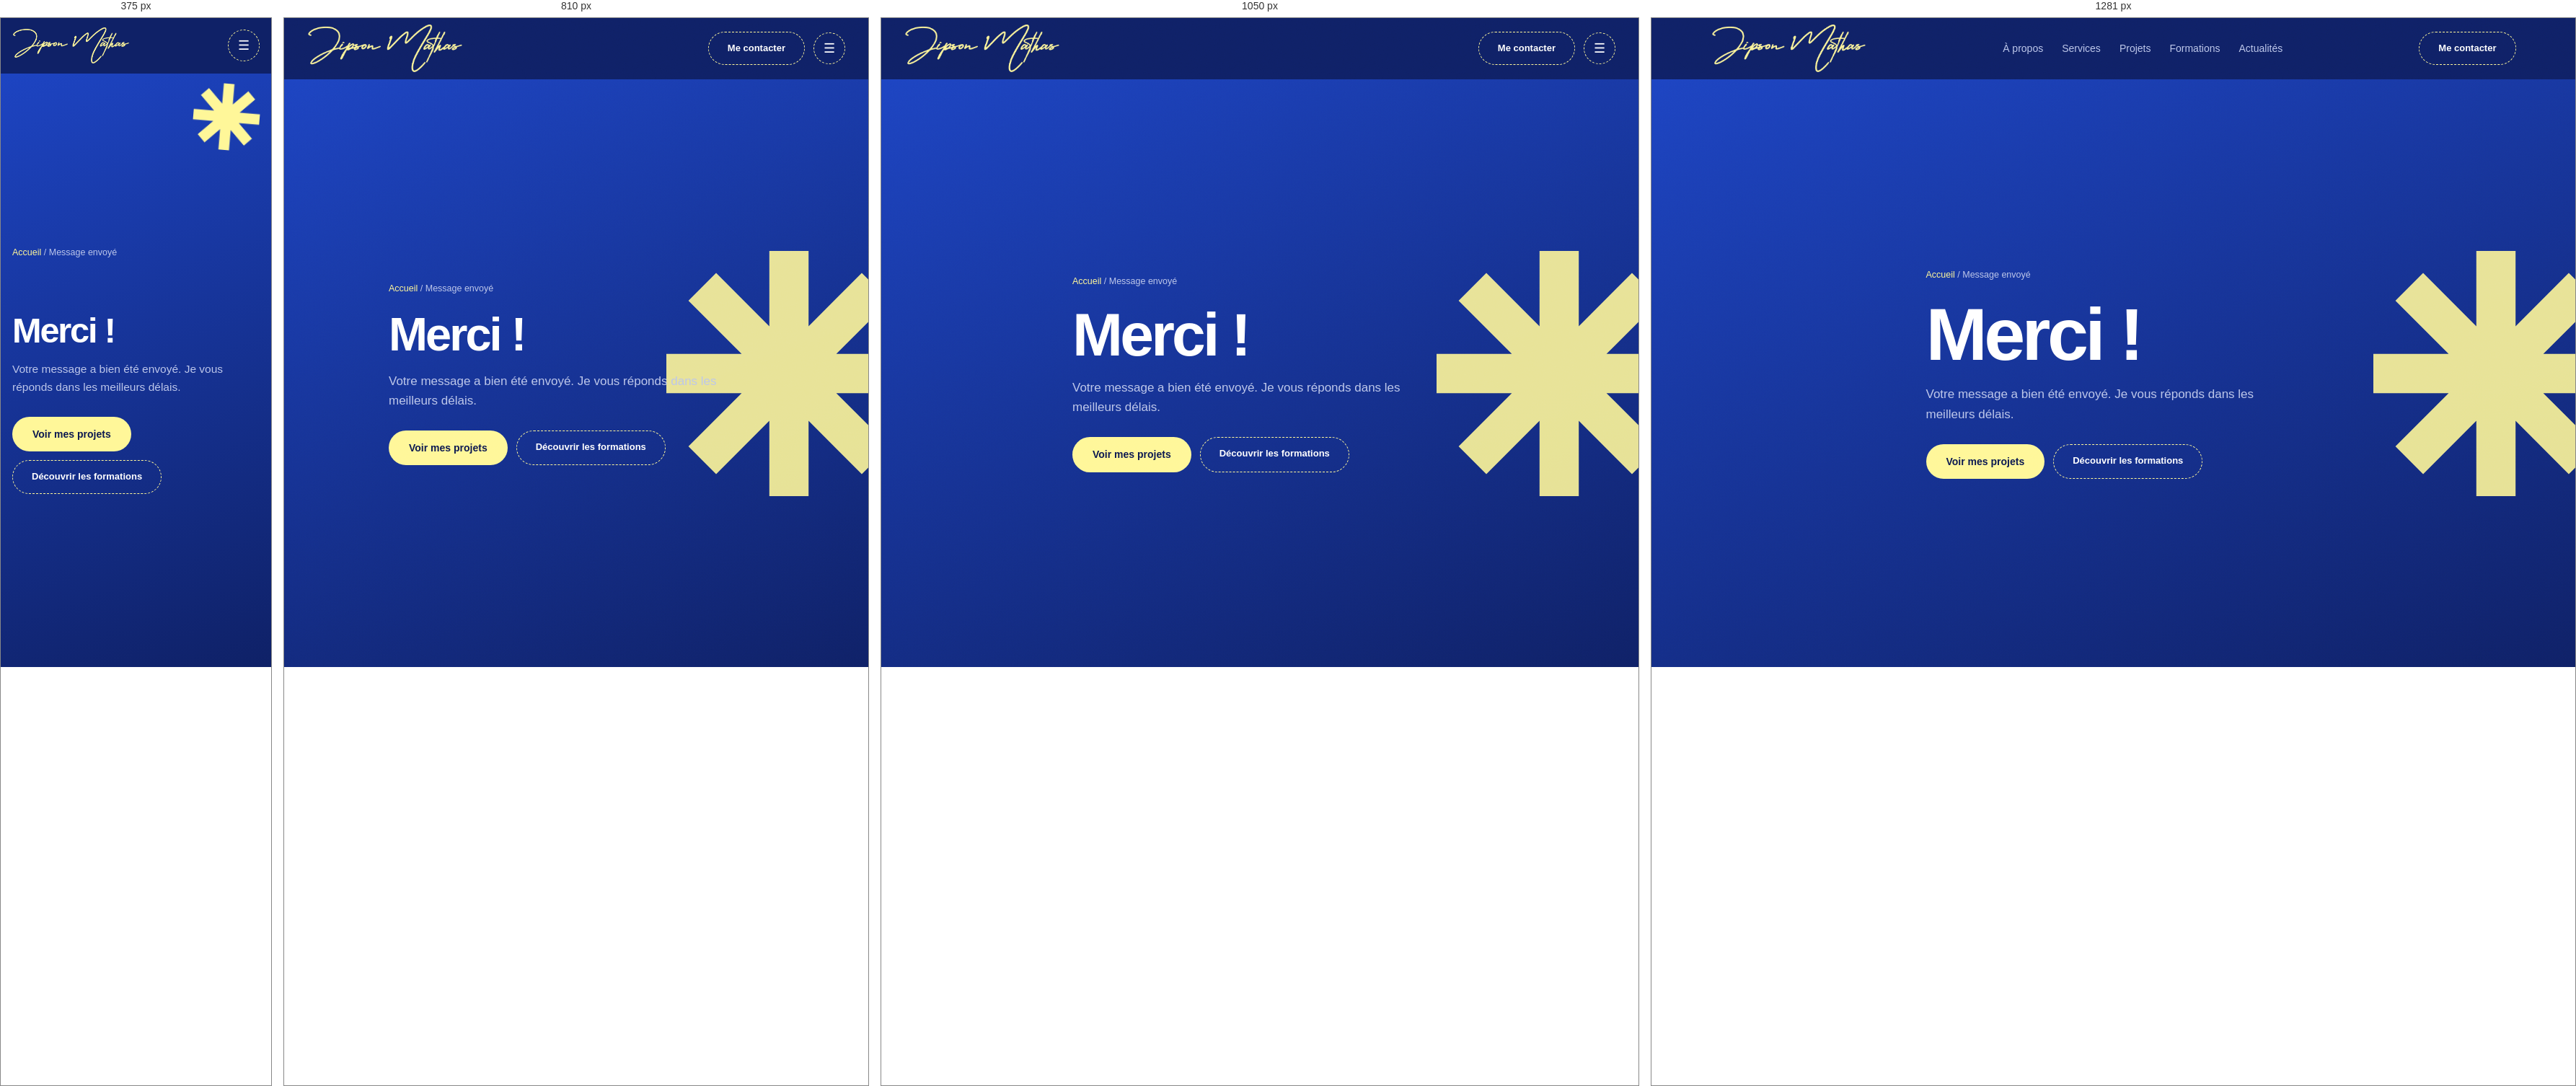
Rendered at 375 px, 810 px, 1050 px and 1281 px, left to right.

<!-- file: merci.html -->
<!doctype html>
<html lang="fr">
<head>
<meta charset="utf-8">
<script src="i18n.js"></script>
<meta name="viewport" content="width=device-width, initial-scale=1">
<title>Message envoyé — Jipson Mathas</title>
<meta name="robots" content="noindex">
<link rel="icon" href="favicon.svg" type="image/svg+xml">
<link rel="icon" href="favicon.png" type="image/png" sizes="256x256">
<link rel="apple-touch-icon" href="images/icone-180.png">
<meta name="theme-color" content="#0f2167">
<meta property="og:type" content="website">
<meta property="og:locale" content="fr_FR">
<meta property="og:site_name" content="Jipson Mathas">
<meta property="og:title" content="Message envoyé — Jipson Mathas">
<meta property="og:description" content="Merci pour votre message.">
<meta property="og:url" content="https://jipsonmathas.com/">
<meta property="og:image" content="https://jipsonmathas.com/images/partage.jpg">
<meta property="og:image:width" content="1200">
<meta property="og:image:height" content="630">
<meta name="twitter:card" content="summary_large_image">
<link rel="preconnect" href="https://fonts.googleapis.com">
<link rel="preconnect" href="https://fonts.gstatic.com" crossorigin>
<link href="https://fonts.googleapis.com/css2?family=Plus+Jakarta+Sans:wght@400;500;600;700;800&display=swap" rel="stylesheet">
<link rel="stylesheet" href="style.css?v=20261126f">
</head>
<body class="merci">
<header id="top">
  <div class="wrap bar">
    <a href="index.html" class="logo" aria-label="Jipson Mathas — accueil"><img src="images/logo-signature.png" alt="Jipson Mathas" width="209" height="64"></a>
    <nav aria-label="Menu principal">
      <a href="index.html#apropos">À propos</a>
      <a href="index.html#services">Services</a>
      <a href="projets.html">Projets</a>
      <a href="formations.html">Formations</a>
      <a href="actualites.html">Actualités</a>
    </nav>
    <a href="index.html#contact" class="pill">Me contacter</a>
    <button class="burger" aria-label="Ouvrir le menu" aria-expanded="false">☰</button>
  </div>
</header>
<main>
  <div class="page-hero">
    <svg class="ast-deco" viewBox="0 0 200 200" aria-hidden="true"><path d="M84 0h32v61.4l43.4-43.4 22.6 22.6L138.6 84H200v32h-61.4l43.4 43.4-22.6 22.6L116 138.6V200H84v-61.4L40.6 182 18 159.4 61.4 116H0V84h61.4L18 40.6 40.6 18 84 61.4z"/></svg>
    <div class="wrap">
      <div class="crumbs"><a href="index.html">Accueil</a> / Message envoyé</div>
      <h1>Merci&nbsp;!</h1>
      <p>Votre message a bien été envoyé. Je vous réponds dans les meilleurs délais.</p>
      <div style="position:relative;display:flex;gap:12px;flex-wrap:wrap;margin-top:28px">
        <a href="projets.html" class="btn">Voir mes projets</a>
        <a href="formations.html" class="pill">Découvrir les formations</a>
      </div>
    </div>
  </div>
</main>
<footer></footer>
<script>
  // Menu : fond au défilement et bouton du menu sur téléphone (comme sur les autres pages)
  const header = document.querySelector('header');
  addEventListener('scroll', () => header.classList.toggle('scrolled', scrollY > 10), {passive:true});
  const burger = document.querySelector('.burger'), nav = document.querySelector('header nav');
  burger.addEventListener('click', () => { const o = nav.classList.toggle('open'); burger.setAttribute('aria-expanded', o); });
</script>
<script src="data/site.js"></script>
<script src="site.js?v=4"></script>
<script>I18N.apply()</script>
<script src="typo.js"></script>
<script src="motion.js"></script>
</body>
</html>


/* @media block from style.css */
@media (max-width:1100px){
  nav{display:none}
  nav.open{display:flex;flex-direction:column;gap:0;position:absolute;top:76px;left:16px;right:16px;background:#17307f;border-radius:16px;padding:8px;box-shadow:0 20px 40px rgba(0,0,0,.4)}
  nav.open a{padding:14px 16px;color:#fff}
  .burger{display:block}
}

/* @media block from style.css */
@media (max-width:960px){
  .cards{grid-template-columns:1fr 1fr}
  .works{grid-template-columns:1fr}
  .posts{grid-template-columns:1fr}
  .post:first-child{grid-row:auto}
  .post:first-child .post-cover{aspect-ratio:16/9;min-height:0;flex:none}
  .steps{grid-template-columns:1fr 1fr;row-gap:48px}
  .steps-line{display:none}
  nav{gap:24px}
  .hero-grid{grid-template-columns:1fr 1fr}
  .hero-name{grid-column:1/-1;margin-top:40px}
  .stage{max-width:720px;width:100%;justify-self:center;left:0}
  .hero-name{margin-left:0}
  .me{width:100%}
  .about,.project{grid-template-columns:1fr;gap:48px}
  .stats{margin-top:40px}
}

/* @media block from style.css */
@media (max-width:720px){
  .wrap{padding:0 16px}
  nav{display:none}
  nav.open{display:flex;flex-direction:column;gap:0;position:absolute;top:76px;left:16px;right:16px;background:#17307f;border-radius:16px;padding:8px;box-shadow:0 20px 40px rgba(0,0,0,.4)}
  nav.open a{padding:14px 16px;color:#fff}
  .pill{display:none}
  .burger{display:block}
  .bar{height:76px}
  .hero-grid{grid-template-columns:1fr;min-height:auto}
  .hero-name{margin-top:28px;font-size:clamp(56px,17.5vw,76px)}
  .stage{margin-top:-10px;padding-top:20px}
  .asterisk{width:280px}
  .me{width:100%}
  .hero-side{padding:0 0 70px}
  .down{display:none}
  section{padding-block:80px}
  .stats{gap:18px}
  .stat{padding-right:18px}
  .thumbs{grid-template-columns:1fr}
  .cards{grid-template-columns:1fr}
  .card{min-height:0}
  .card h3{margin-top:20px}
  .steps{grid-template-columns:1fr}
}

/* @media block from style.css */
@media (max-width:960px){
  .page-list .posts{grid-template-columns:1fr 1fr}
}

/* @media block from style.css */
@media (max-width:720px){
  .page-hero{padding:60px 0 50px}
  .page-hero .ast-deco{width:200px;right:-70px;opacity:.5}
  .page-list .posts,.more-posts .posts{grid-template-columns:1fr}
  .page-list .post:first-child{grid-column:auto}
  .article-wrap{padding:0 16px}
  .article-hero{padding-bottom:120px}
  .article-hero h1{max-width:none}
  .article-cover{margin-top:-90px}
  .article-body p,.article-body li{font-size:16px}
}

/* @media block from style.css */
@media (max-width:960px){
  .formats{grid-template-columns:1fr}
  .f-detail{grid-template-columns:1fr;padding-left:24px}
  .home-formations .cards{grid-template-columns:1fr 1fr}
}

/* @media block from style.css */
@media (max-width:720px){
  .formats{margin-top:-24px}
  .f-item summary{grid-template-columns:1fr auto;gap:14px;padding:18px}
  .f-item summary h3{font-size:18px}
  .f-detail{padding:0 18px 22px}
  .home-formations .cards{grid-template-columns:1fr}
}

/* @media block from style.css */
@media (max-width:960px){
  .p-facts{grid-template-columns:1fr 1fr}
  .p-body{grid-template-columns:1fr;gap:20px}
}

/* @media block from style.css */
@media (max-width:720px){
  .p-hero{padding-bottom:120px}
  .p-hero h1{max-width:none}
  .p-media{margin-top:-90px;aspect-ratio:16/10}
  .p-facts{grid-template-columns:1fr}
  .p-gallery{grid-template-columns:1fr}
  .p-nav{grid-template-columns:1fr}
  .p-nav a:last-child{text-align:left}
  .p-body p{font-size:16px}
}

/* @media block from style.css */
@media (max-width:960px){.works{grid-template-columns:1fr 1fr}}

/* @media block from style.css */
@media (max-width:520px){.works{grid-template-columns:1fr}}

/* @media block from style.css */
@media (max-width:960px){
  .f-detail{padding:4px 24px 26px}
}

/* @media block from style.css */
@media (max-width:720px){
  .f-item summary{grid-template-columns:1fr auto;padding:14px}
  .f-art{grid-column:1/-1;width:100%;aspect-ratio:16/9}
  .f-detail{padding:0 18px 22px}
}

/* @media block from style.css */
@media (min-width:961px){.f-item summary{grid-template-columns:260px 1fr auto}.f-art{width:260px}.f-detail{padding-left:300px}}

/* @media block from style.css */
@media (max-width:720px){.prog{grid-template-columns:1fr}}

/* @media block from style.css */
@media (min-width:961px){.f-item summary{grid-template-columns:132px 1fr auto}.f-art{width:132px}.f-detail{padding-left:160px}}

/* @media block from style.css */
@media (max-width:960px){.f-detail{grid-template-columns:1fr;padding:4px 18px 18px}.prog{grid-template-columns:1fr 1fr}}

/* @media block from style.css */
@media (max-width:720px){
  .f-item summary{grid-template-columns:84px 1fr auto;gap:12px;padding:8px 12px 8px 8px}
  .f-art{grid-column:auto;width:84px;aspect-ratio:1}
  .f-item summary h3{font-size:15px}
  .f-sum{display:none}
  .f-item[open] .f-sum{display:block}
  .prog{grid-template-columns:1fr}
  .f-detail{padding:2px 12px 14px}
}

/* @media block from style.css */
@media (max-width:720px){
  .f-detail > div:first-child ul{columns:1}
  .f-facts .f-fact,.f-facts .f-fact:nth-child(2){flex:1 1 100%}
  .prog{grid-template-columns:1fr}
}

/* @media block from style.css */
@media (min-width:961px){.hero-name{align-self:center;margin-top:0}}

/* @media block from style.css */
@media (min-width:961px){.hero-name{font-size:clamp(60px,7.6vw,102px)}}

/* @media block from style.css */
@media (max-width:720px){.logo img{height:38px}}

/* @media block from style.css */
@media (max-width:720px){.logo img{height:46px}}

/* @media block from style.css */
@media (max-width:720px){.logo img{height:54px}}

/* @media block from style.css */
@media (max-width:1200px){
  nav{display:none}
  nav.open{display:flex;flex-direction:column;gap:0;position:absolute;top:76px;left:16px;right:16px;background:#17307f;border-radius:16px;padding:8px;box-shadow:0 20px 40px rgba(0,0,0,.4)}
  nav.open a{padding:14px 16px;color:#fff}
  .burger{display:block}
}

/* @media block from style.css */
@media (max-width:1200px){.pill{margin-left:auto;margin-right:12px}}

/* @media block from style.css */
@media (max-width:720px){.logo img{height:50px}}

/* @media block from style.css */
@media (max-width:720px){.contact-form{grid-template-columns:1fr}}

/* @media block from style.css */
@media (max-width:720px){.wa-float span{display:none}.wa-float{padding:13px}}

/* @media block from style.css */
@media (max-width:720px){.foot{grid-template-columns:1fr;gap:28px;padding-top:40px}}

/* @media block from style.css */
@media (max-width:720px){
  body::after{display:none}                       /* texture de grain */
  .card,.f-item,.reel-badge{backdrop-filter:none!important;-webkit-backdrop-filter:none!important}
  header.scrolled{backdrop-filter:none;background:rgba(15,33,103,.97)}
  .marquee .track{animation-duration:50s}
}

/* @media block from style.css */
@media (max-width:960px){.logo-wall{grid-template-columns:repeat(4,1fr)}}

/* @media block from style.css */
@media (max-width:720px){.logo-wall{grid-template-columns:repeat(3,1fr);gap:8px}.logo-wall li{border-radius:12px;padding:10px}.clients-band{margin-top:44px}}

/* @media block from style.css */
@media (max-width:960px){.quiz-wrap{grid-template-columns:1fr;gap:28px}}

/* @media block from style.css */
@media (max-width:720px){.quiz{padding:20px;border-radius:20px;min-height:0}.quiz-opts,.quiz-recap{grid-template-columns:1fr}.quiz-q{font-size:19px}}

/* @media block from style.css */
@media (max-width:960px){.logo-wall{grid-template-columns:repeat(4,minmax(0,1fr))}}

/* @media block from style.css */
@media (max-width:720px){.logo-wall{grid-template-columns:repeat(3,minmax(0,1fr))}}

/* @media block from style.css */
@media (min-width:961px){.works{grid-template-columns:repeat(3,minmax(0,1fr))}}

/* @media block from style.css */
@media (max-width:720px){.quiz-card{padding:20px;border-radius:20px}.quiz-card .quiz{min-height:0}}

/* @media block from style.css */
@media (min-width:721px){.motion .w{filter:blur(8px)}}

/* @media block from style.css */
@media (max-width:560px){.f-actions .btn,.f-actions .dl-pdf{flex:1 1 100%;justify-content:center;text-align:center;white-space:normal}}

/* @media block from style.css */
@media (max-width:700px){.p-gallery{grid-template-columns:repeat(3,1fr);gap:8px}.p-gallery button{border-radius:10px}}

/* @media block from style.css */
@media (max-width:600px){.services-sec .card.cta{gap:14px}}

/* @media block from style.css */
@media (max-width:1200px){.bar-end{margin-left:auto;margin-right:12px}}

/* @media block from style.css */
@media (max-width:420px){.lang-switch button{padding:6px 7px;font-size:11.5px}.bar-end{margin-right:8px}}

/* @media block from style.css */
@media (min-width:961px){.hero-id{align-self:center;margin-top:0}}

/* @media block from style.css */
@media (max-width:960px){.hero-id{grid-column:1/-1;margin-top:40px;margin-left:0}}

/* @media block from style.css */
@media (max-width:720px){.hero-id{margin-top:28px}.hero-socials{margin-top:14px}.hero-socials .soc{width:42px;height:42px}}

/* @media block from style.css */
@media (max-width:960px){.hero .floaty.f1{left:auto;right:6%;top:46%}}

/* @media block from style.css */
@media (max-width:720px){.logos-band{padding:18px 0}.logos-band img{margin-right:40px}.logos-band img{height:36px;max-width:120px}.logos-band .lg-amore,.logos-band .lg-enattendantlefutur,.logos-band .lg-ndule,.logos-band .lg-diabo{height:46px}.logos-band .lg-ucsed{height:26px}}

/* @media block from style.css */
@media (min-width:1280px){
  .pub-rail{display:block;position:absolute;top:0;bottom:120px;width:200px}
  .pub-rail-left{right:calc(50% + 390px + 24px)}
  .pub-rail-right{left:calc(50% + 390px + 24px)}
  .pub-rail .pub-slot{position:sticky;top:110px}
  .pub-rail .pub{height:auto}
  .pub-at-inline{display:none}
}

/* @media block from style.css */
@media (min-width:1280px){.pub-rail{width:clamp(200px,calc((100vw - 780px) / 2 - 64px),300px)}}

/* @media block from style.css */
@media (min-width:1280px){.pub-rail{top:56px}.pub-rail .pub-slot{top:150px}}

/* @media block from style.css */
@media (min-width:560px){.pub-at-inline .pub{grid-template-columns:200px minmax(0,1fr);column-gap:24px;align-items:center}.pub-at-inline .pub img{grid-row:1 / span 4;margin:0;aspect-ratio:4/3}.pub-at-inline .pub > :not(img){grid-column:2}}

/* @media block from style.css */
@media (max-width:720px){main .pill,footer .pill{display:inline-flex}header .pill{display:none}}

/* @media block from style.css */
@media (max-width:1200px){main .pill,footer .pill{margin-left:0;margin-right:0}}

/* @media block from style.css */
@media (max-width:720px){.to-top{right:18px;bottom:86px;width:52px;height:52px;font-size:20px}}

/* @media block from style.css */
@media (max-width:960px){.minis{grid-template-columns:repeat(3,minmax(0,1fr))}}

/* @media block from style.css */
@media (max-width:600px){.minis{grid-template-columns:repeat(2,minmax(0,1fr));gap:10px}.mini b{font-size:13px}}

/* @media block from style.css */
@media (max-width:600px){.pressbook{padding:24px 20px}.pressbook .btn{width:100%;justify-content:center;text-align:center}}

/* @media block from style.css */
@media (max-width:860px){.catalog{grid-template-columns:1fr}}

/* @media block from style.css */
@media (max-width:520px){.fc-body{padding:18px}.fc-facts{grid-template-columns:1fr}.f-card-full .f-actions>*{flex:1 1 100%;justify-content:center;text-align:center}}

/* @media block from style.css */
@media (max-width:560px){.f-form{padding:24px 18px 20px}.fm-grid{grid-template-columns:1fr}}

/* @media block from style.css */
@media (max-width:520px){
  .fc-facts{gap:6px}
  .fc-facts .f-fact{padding:8px}
  .fc-facts .f-fact b{font-size:12px}
  .f-card-full .f-actions{grid-template-columns:repeat(3,minmax(0,1fr))}
  .f-card-full .f-actions>*{white-space:normal;padding:10px 6px;font-size:12px;line-height:1.25}
  .f-card-full .f-actions .dl-pdf svg{display:none}
}